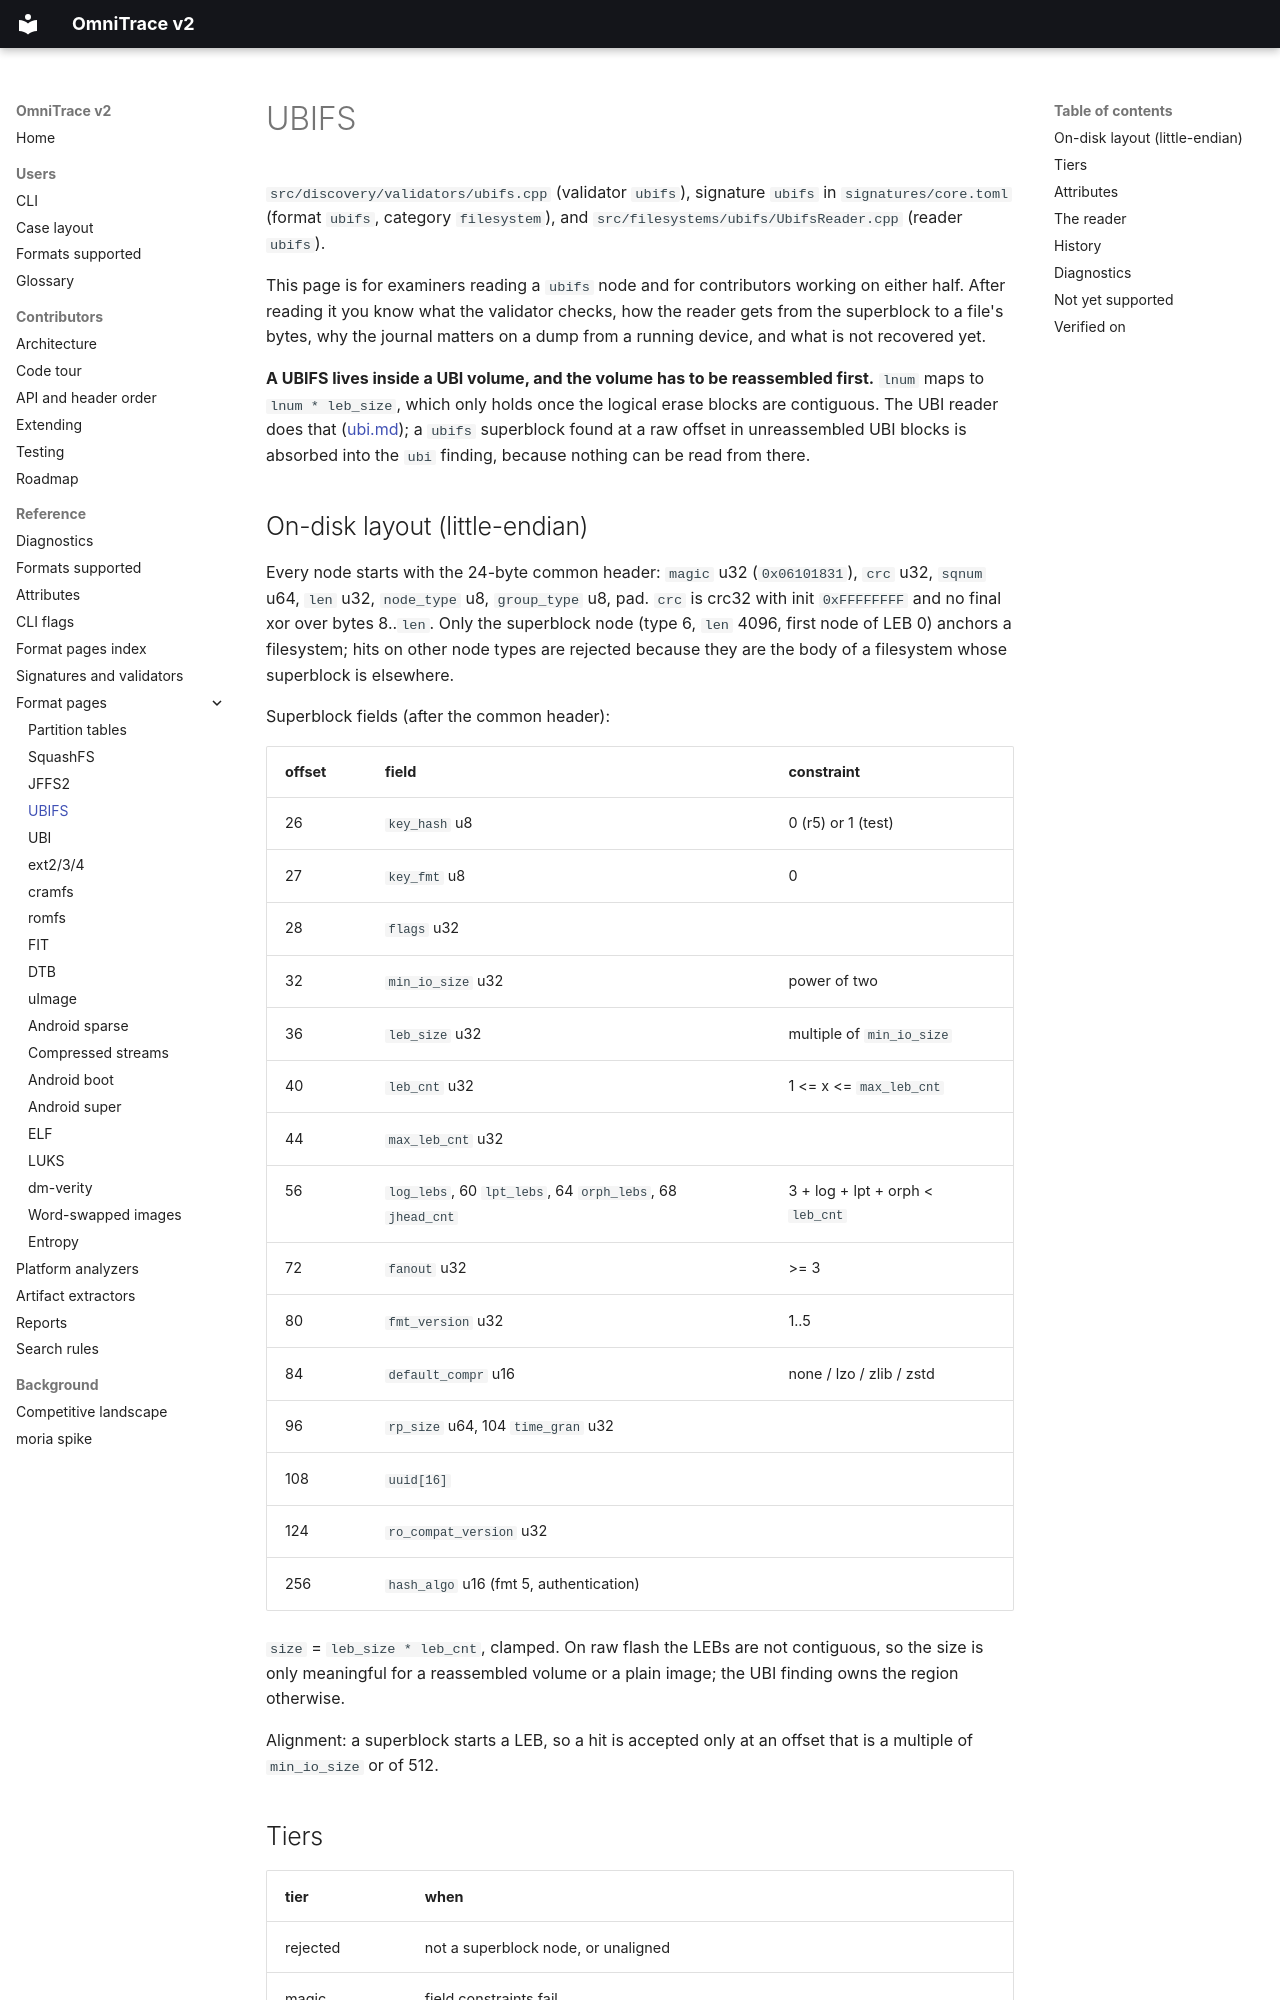

repository: wrongbaud/omnitrace · page: formats/ubifs/index.html · generator: mkdocs

# UBIFS

`src/discovery/validators/ubifs.cpp` (validator `ubifs`), signature `ubifs`
in `signatures/core.toml` (format `ubifs`, category `filesystem`), and
`src/filesystems/ubifs/UbifsReader.cpp` (reader `ubifs`).

This page is for examiners reading a `ubifs` node and for contributors
working on either half. After reading it you know what the validator checks,
how the reader gets from the superblock to a file's bytes, why the journal
matters on a dump from a running device, and what is not recovered yet.

**A UBIFS lives inside a UBI volume, and the volume has to be reassembled
first.** `lnum` maps to `lnum * leb_size`, which only holds once the logical
erase blocks are contiguous. The UBI reader does that
([ubi.md](ubi.md)); a `ubifs` superblock found at a raw offset in unreassembled
UBI blocks is absorbed into the `ubi` finding, because nothing can be read
from there.

## On-disk layout (little-endian)

Every node starts with the 24-byte common header: `magic` u32
(`0x06101831`), `crc` u32, `sqnum` u64, `len` u32, `node_type` u8,
`group_type` u8, pad. `crc` is crc32 with init `0xFFFFFFFF` and no final xor
over bytes 8..`len`. Only the superblock node (type 6, `len` 4096, first
node of LEB 0) anchors a filesystem; hits on other node types are rejected
because they are the body of a filesystem whose superblock is elsewhere.

Superblock fields (after the common header):

| offset | field | constraint |
|---|---|---|
| 26 | `key_hash` u8 | 0 (r5) or 1 (test) |
| 27 | `key_fmt` u8 | 0 |
| 28 | `flags` u32 | |
| 32 | `min_io_size` u32 | power of two |
| 36 | `leb_size` u32 | multiple of `min_io_size` |
| 40 | `leb_cnt` u32 | 1 <= x <= `max_leb_cnt` |
| 44 | `max_leb_cnt` u32 | |
| 56 | `log_lebs`, 60 `lpt_lebs`, 64 `orph_lebs`, 68 `jhead_cnt` | 3 + log + lpt + orph < `leb_cnt` |
| 72 | `fanout` u32 | >= 3 |
| 80 | `fmt_version` u32 | 1..5 |
| 84 | `default_compr` u16 | none / lzo / zlib / zstd |
| 96 | `rp_size` u64, 104 `time_gran` u32 | |
| 108 | `uuid[16]` | |
| 124 | `ro_compat_version` u32 | |
| 256 | `hash_algo` u16 (fmt 5, authentication) | |

`size` = `leb_size * leb_cnt`, clamped. On raw flash the LEBs are not
contiguous, so the size is only meaningful for a reassembled volume or a
plain image; the UBI finding owns the region otherwise.

Alignment: a superblock starts a LEB, so a hit is accepted only at an offset
that is a multiple of `min_io_size` or of 512.

## Tiers

| tier | when |
|---|---|
| rejected | not a superblock node, or unaligned |
| magic | field constraints fail |
| structural | fields sane but the LEB budget does not fit, or CRC unchecked |
| consistent | LEB budget fits, CRC mismatch |
| verified | node CRC matches |

## Attributes

From the validator: `fmt_version`, `ro_compat_version`, `min_io_size`,
`leb_size`, `leb_cnt`, `max_leb_cnt`, `log_lebs`, `lpt_lebs`, `orph_lebs`,
`jhead_cnt`, `fanout`, `lsave_cnt`, `key_hash`, `flags`, `default_compr`,
`rp_size`, `sqnum`, `uuid`, `hash_algo`, `crc_check`.

From the reader: the superblock facts above plus `commit_no` (which master
node was used), `index_size`, `index_nodes` and `index_leaves` (what the walk
covered), `inodes`, `dentries` and `data_nodes` (what the index and journal
add up to), `bud_lebs` and `journal_nodes` (what the replay added),
`unlink_records` and `bad_nodes` when non-zero. Meanings:
`docs/reference/ATTRS.md`.
